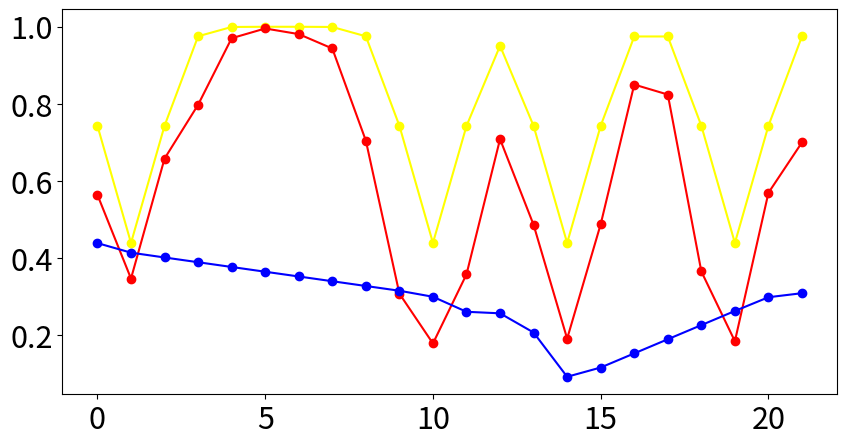

This figure's Python source: (Note: this script raises an exception after producing the figure.)
'''
Weighted Objectives Method:

Given user inputs' data, this program is to suggest the best location based on selected objectives and their rankings.

1. Calculate weights for objectives: Spaital = 0.6, Moisture = 0.4, Discrepancy = 0.3
2. Calculate weighted reward array for three objectives
3. Aggregate three weighted reward array and find the most 3 optimal suggested locations.

'''

import random
import numpy as np
import matplotlib.pyplot as plt
from scipy import signal
location = [2, 11, 15, 20]

spatial_reward = [0.74297972, 0.43861609, 0.74297972, 0.97533451, 0.99950383, 0.99999791, 
                  0.99999791, 0.99950383, 0.97533451, 0.74297971, 0.43861399, 
                  0.74248355, 0.95066902, 0.74248355, 0.43861399, 0.74297762, 
                  0.97483835, 0.97483835, 0.74297762, 0.43861608, 0.74297972, 0.97533451]

moisture_reward = [0.56349887, 0.34613042, 0.65770121, 0.79747314, 0.97030054, 0.9955728, 
                   0.98097963, 0.94359359, 0.70435853, 0.30699427, 0.17763862, 
                   0.35719056, 0.70823421, 0.48561455, 0.19007874, 0.48733299, 
                   0.84993315, 0.82400426, 0.36457368, 0.18344314, 0.56885874, 0.69979602]

discrepancy_reward = [0.43821028, 0.41339308, 0.40092623, 0.38858425, 0.37624228, 0.3639003,
                      0.35155833, 0.33921636, 0.32687438, 0.31453241, 0.29890192, 
                      0.25991197, 0.25591089, 0.20604803, 0.09112215, 0.11516934, 
                      0.15188025, 0.18859141, 0.22530257, 0.26201373, 0.29770886, 0.3081817]



def rs_weights_from_rank(rank):
    """
    Generate Rank-sum (RS) weights based on a given rank.

    Parameters:
    rank (numpy.ndarray): An array of shape (n,) containing the rank for each alternative, where n is the number of alternatives.

    Returns:
    numpy.ndarray: An array of shape (n, ) containing the RS weights for each alternative.
    """

    # Compute the number of alternatives
    n = len(rank)

    # Compute the RS weights for each alternative
    rs_weights = np.array([2 * (n + 1 - r) / (n * (n + 1)) for r in rank])

    return rs_weights



def rank_centroid_from_rank(rank):
    """
    Generate weights based on the given rank using the roc method.

    Parameters:
    rank (numpy.ndarray): An array of shape (n,) containing the rank for each alternative, where n is the number of alternatives.

    Returns:
    numpy.ndarray: An array of shape (n, ) containing the weights for each alternative.
    """
    # Compute the number of alternatives
    n = len(rank)

    # Compute the maximum rank
    max_rank = np.max(rank)

    # Compute the denominator of the weight formula
    denominator = np.sum([1 / k for k in range(1, n+1)])

    # Compute the numerator of the weight formula for each alternative
    numerator = np.array([np.sum([1 / k for k in range(i, n+1)]) for i in rank])

    # Compute the weights using the roc weighting method
    weights = np.array( [1/max_rank * np.sum(1/k for k in range(j, max_rank+1)) for j in rank])

    return weights

def equal_weights(rank):
    weights = 1/len(rank) * np.ones(len(rank))
    return weights


def weight_columns(vector, weights):
    # Convert the 2D vector to a NumPy array for easier manipulation
    array = np.array(vector)
    
    # Make sure the weights list has the same length as the number of columns in the array
    assert len(weights) == array.shape[1], "Number of weights must match number of columns"
    
    # Multiply each column by its corresponding weight
    weighted_columns = array * weights
    
    # Sum the weighted columns along the rows to get a single column vector
    weighted_vector = np.sum(weighted_columns, axis=1)
    
    return weighted_vector

def findBestWeightedObjectives(reward_sets, weight_methods, rank):
    # 1. Calculate three different weights for objectives that sum to 1
    # weights  = weight_methods(rank)
    if(len(rank) == 1):
        weights = [1]
    elif(len(rank) ==2):
        weights = [0.6, 0.4]
    elif(len(rank) == 3):
        weights = [0.5, 0.3, 0.2]
    elif(len(rank) == 4):
        weights = [0.4, 0.3, 0.2, 0.1]
    else:
        print("error", rank)
        
    # print(weights)

    # 3. Aggregate three weighted reward array and find the most 3 optimal suggested locations
    aggregated_reward = weight_columns(reward_sets, weights)

    final_locs = findNthLargestLocations(3, aggregated_reward)
    # plt.rcParams['figure.figsize'] = [10, 5]
    # plt.rcParams.update({'font.size': 22})

    # # Plot a scatter graph of all results
    # plt.plot(np.linspace(1,22,22), reward_sets[:,0], marker="o", color= "yellow", label="spatial")
    # plt.plot(np.linspace(1,22,22), reward_sets[:,1], 'o-', color="red", label="moisture")
    # plt.plot(np.linspace(1,22,22), reward_sets[:,2], 'o-', color="blue", label="discrepancy")
    # plt.plot(np.linspace(1,22,22), aggregated_reward, 'd-', color="green", label="aggregated reward")
    # _ = plt.title('The result data', fontsize=22)
    # plt.xlabel('location', fontsize=22)
    # plt.ylabel(' reward', fontsize=22)
    # plt.grid(True, linestyle='--')
    # plt.legend(loc="lower right", fontsize=15)
    # plt.show()

    return final_locs, aggregated_reward / np.max(aggregated_reward)

'''Find the most N optimal suggested locations from weighted reward array
Args:
    n: number of suggested locations
    arr: the given reward array
Returns:
    A list of first N optimal suggested locations
'''
def findNthLargestLocations(n, arr):
    normalized_vector = arr / np.max(arr)
    indexs, values = signal.find_peaks(normalized_vector, height=0.3, distance=2)
    if len(indexs) == 0:
        indexs = normalized_vector.argsort()[-3:][::-1]
        max_used_spatial = True
    elif len(indexs) == 1:
        indexs = np.append(indexs, normalized_vector.argsort()[-2:][::-1])
        max_used_spatial = True
    elif len(indexs) == 2:
        indexs = np.append(indexs, normalized_vector.argsort()[-1:][::-1])
        max_used_spatial = True
    elif len(indexs) >= 3:
        reward_list = normalized_vector[indexs]
        max_index = reward_list.argsort()[-3:][::-1]
        indexs = indexs[max_index]
    
    return indexs 

'''Calculate three different weights for objectives that sum to 1
Args:
Returns:
    A list of three different weights for objectives that sum to 1
'''
def calculateRandomWeights():
    r = [random.random() for i in range(0,3)]
    s = sum([random.random() for i in range(0,3)])
    r = [ i / s for i in r ]

    return r


if __name__ == "__main__":
    inputs = np.array([spatial_reward, moisture_reward, discrepancy_reward]).T
    final_locs = findBestWeightedObjectives(inputs, rank_centroid_from_rank, [3,2,1])
    plt.rcParams['figure.figsize'] = [10, 5]
    plt.rcParams.update({'font.size': 22})

    # Plot a scatter graph of all results
    plt.plot(spatial_reward, marker="o", color= "yellow", label="spatial")
    plt.plot(moisture_reward, 'o-', color="red", label="moisture")
    plt.plot(discrepancy_reward, 'o-', color="blue", label="discrepancy")
    plt.plot(final_locs, np.ones(len(final_locs)), 'd', color="blue", label="suggestions")
    _ = plt.title('The result data', fontsize=22)
    plt.xlabel('location', fontsize=22)
    plt.ylabel(' reward', fontsize=22)

    plt.grid(True, linestyle='--')
    plt.legend(loc="lower right", fontsize=15)
    plt.show()
    # print(rank_centroid_from_rank([2, 1,3]))